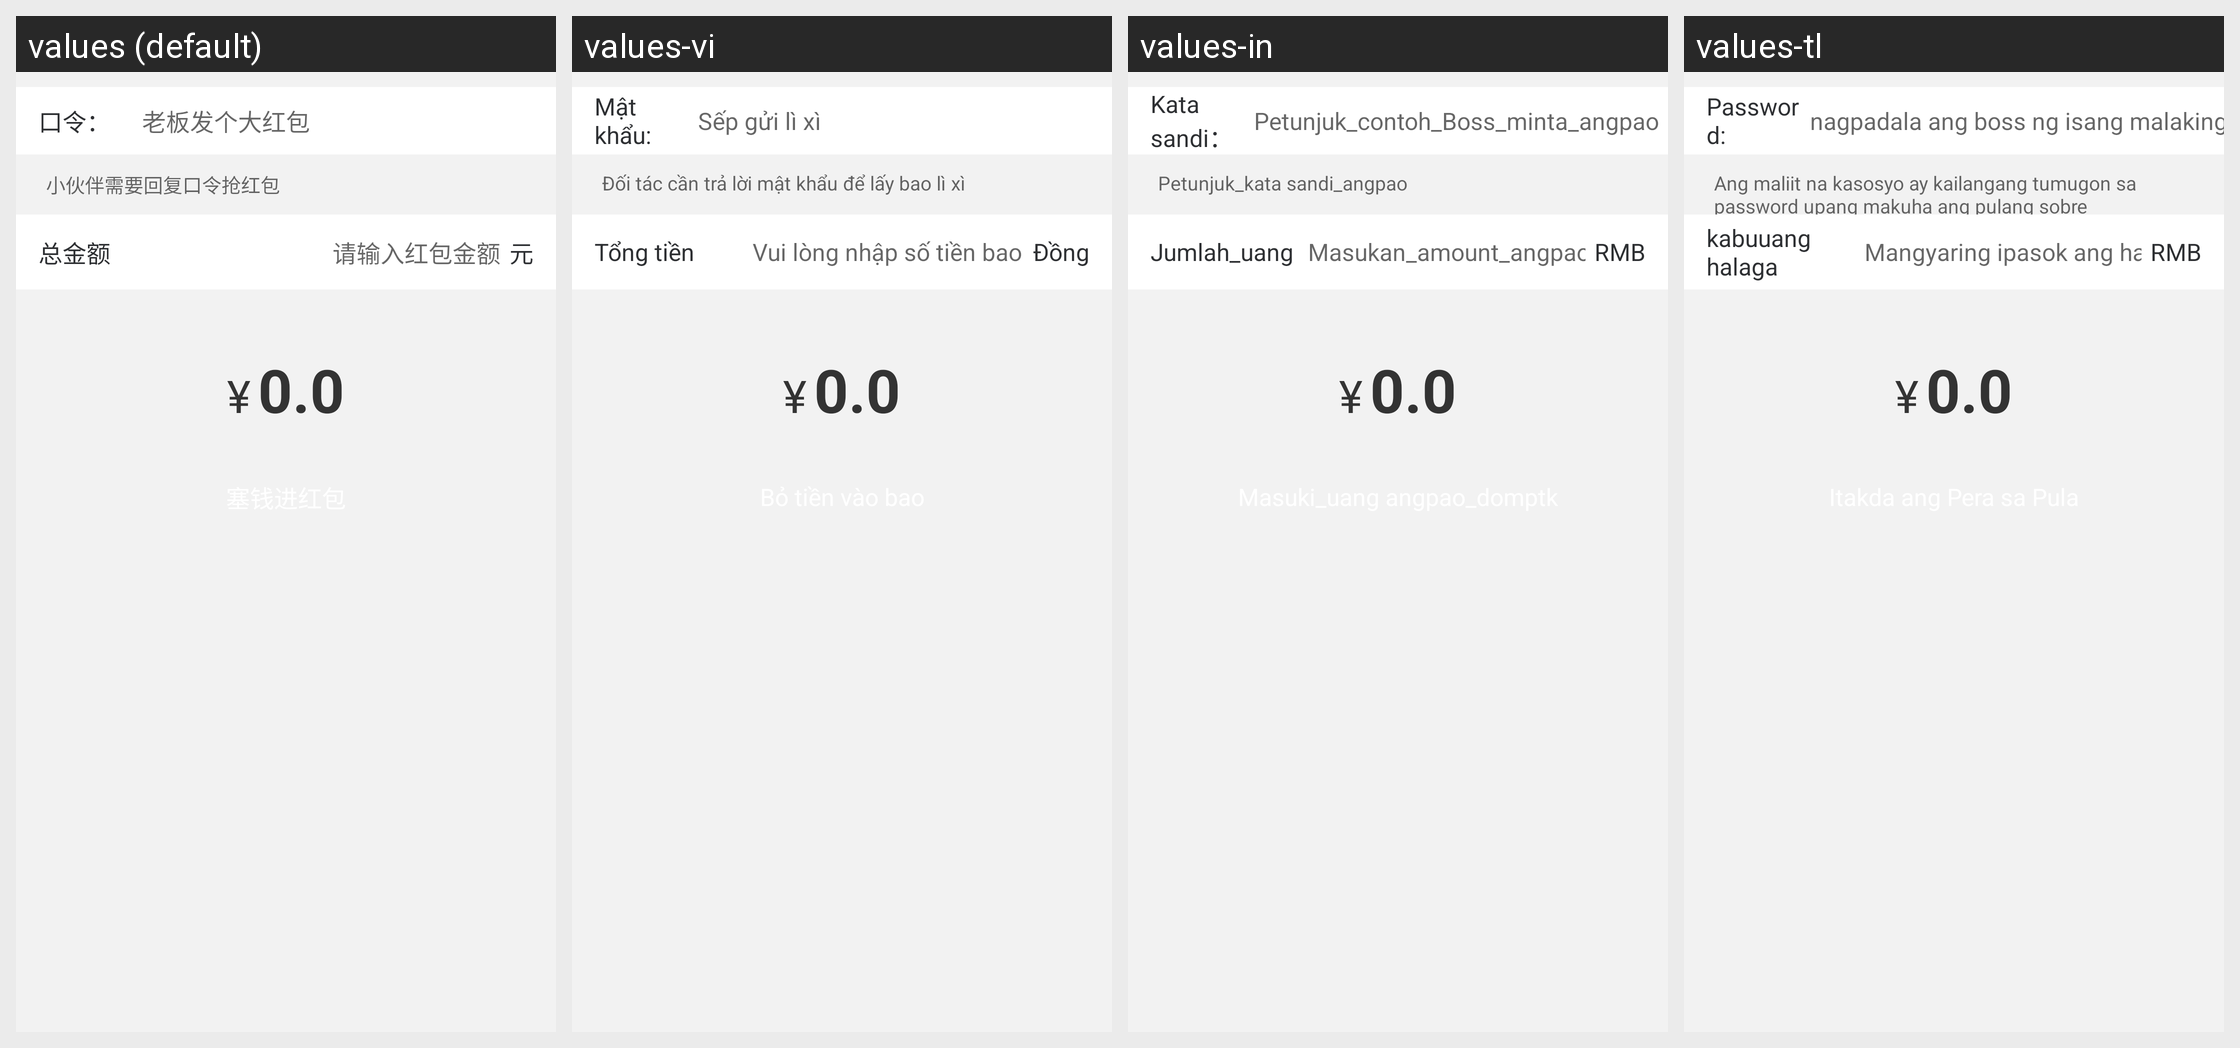

For this localized Android screen grid, give each drawn string resource with its value in every locale shown.
Android screen res/layout/redpacket_pager_kl.xml rendered under 4 locales, left to right: values (default), values-vi, values-in, values-tl. Device: Nexus 5 (rendered at 1080×1920; each locale shown at half size, 540×960, under a caption strip naming it); theme AppTheme.
Other locales in the repository, not shown: values-en, values-zh-rHK, values-zh-rTW.
Strings drawn on this screen, with the default value and each locale's value (text and hints the layout hard-codes, and strings that could not be matched under every locale, appear in the picture but are not listed):

message_red
  values: 口令：
  values-vi: Mật khẩu:
  values-in: Kata sandi：
  values-tl: Password:

hint_example_red_packet_key
  values: 老板发个大红包
  values-vi: Sếp gửi lì xì
  values-in: Petunjuk_contoh_Boss_minta_angpao
  values-tl: nagpadala ang boss ng isang malaking pulang sobre

hint_red_packet_key
  values: 小伙伴需要回复口令抢红包
  values-vi: Đối tác cần trả lời mật khẩu để lấy bao lì xì
  values-in: Petunjuk_kata sandi_angpao
  values-tl: Ang maliit na kasosyo ay kailangang tumugon sa password upang makuha ang pulang sobre

total_money
  values: 总金额
  values-vi: Tổng tiền
  values-in: Jumlah_uang
  values-tl: kabuuang halaga

input_gift_count
  values: 请输入红包金额
  values-vi: Vui lòng nhập số tiền bao lì xì
  values-in: Masukan_amount_angpao
  values-tl: Mangyaring ipasok ang halaga ng pulang sobre

rmb
  values: 元
  values-vi: Đồng
  values-in: RMB
  values-tl: RMB
